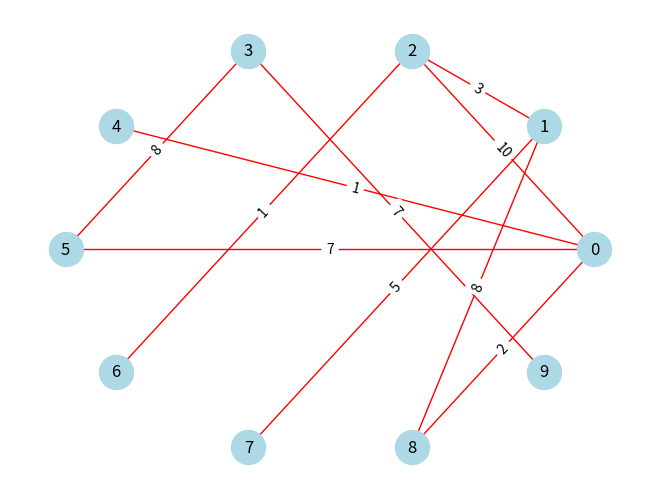
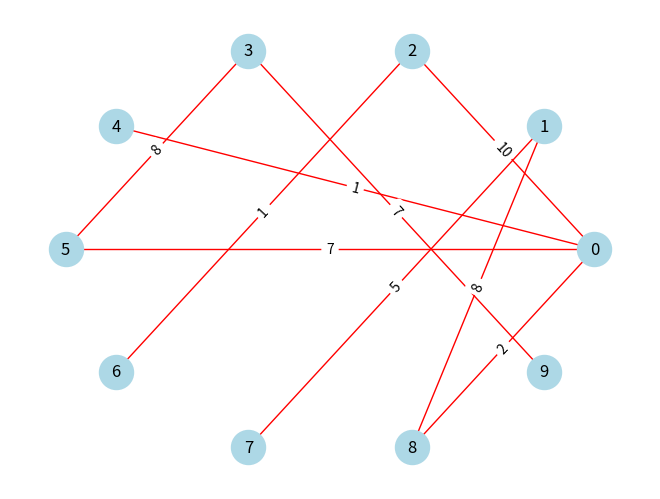
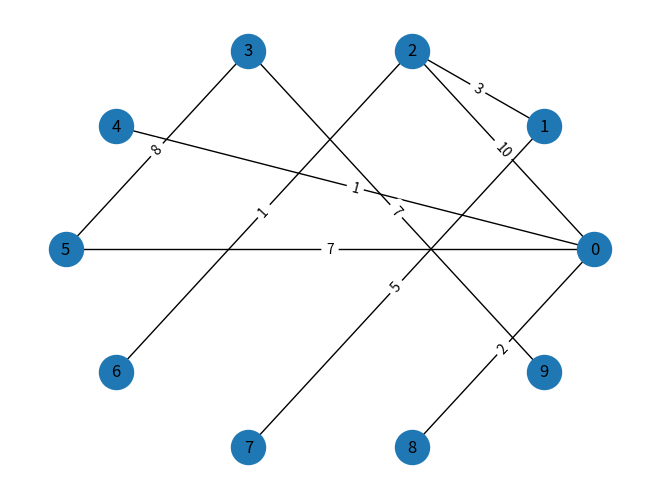

Python code for these plots, in order:
"""
This is a library for graph algorithms, networkx and matplotlib is require to use the
 library. Please download networkx using pip install networkx and matplotlib
 using pip install matplotlib
"""
import networkx as nx
import matplotlib.pyplot as plt
import random
from collections import defaultdict
class graphOpts:
    def __init__(self):
        self.visited = set()
    def dfs(g, s):
        """
        dfs algorithm starting from s in g
        """

        if s not in g.nodes:
            return
        gg = nx.Graph()
        gg.add_nodes_from(g)
        S = []
        queue = []
        S.append(s)
        queue.append(s)
        while queue:
            s = queue.pop()
            print(s, end = " ")
            for v in g.edges(s): 
                if v[1] not in S:
                    gg.add_edges_from([v])
                    gg.edges[v[0], v[1]]['weight'] = g.edges[v[0], v[1]]['weight']
                    queue.append(v[1]) 
                    S.append(v[1])

        plt.figure("dfs")
        pos = nx.circular_layout(gg)
        labels = nx.get_edge_attributes(gg, 'weight')
        nx.draw(gg, pos, with_labels = True, node_size = 600, node_color = "lightblue", edge_color = "red")
        nx.draw_networkx_edge_labels(gg, pos, edge_labels = labels)

    def bfs(g, s):
        """
        bfs algorithm starting from s in g
        """
        if s not in g.nodes:
            return
        gg = nx.Graph()
        gg.add_nodes_from(g)
        S = []
        queue = []
        S.append(s)
        queue.append(s)
        while queue:
            s = queue.pop(0)
            print(s, end = " ")
            for v in g.edges(s): 
                if v[1] not in S:
                    gg.add_edges_from([v])
                    gg.edges[v[0], v[1]]['weight'] = g.edges[v[0], v[1]]['weight']
                    queue.append(v[1]) 
                    S.append(v[1])
                    
        plt.figure("bfs")
        pos = nx.circular_layout(gg)
        labels = nx.get_edge_attributes(gg, 'weight')
        nx.draw(gg, pos, with_labels = True, node_size = 600)
        nx.draw_networkx_edge_labels(gg, pos, edge_labels = labels)

    def Dijkstra(g, s):
        visited = set()
        dist = defaultdict() 
        for v in g.nodes:
            dist[v] = 99999999
        dist[s] = 0
        for e in g.edges:
            if e[0] == s:
                pass
                
    def MST(g):
        """
            find the minimum spanning tree of a undirected, weighted graph g
        """
        nodes = g.nodes
        S = []
        while S != nodes:
            pass
        
    
g = nx.generators.random_graphs.fast_gnp_random_graph(10, 0.26)
for (u, v) in g.edges:
    g.edges[u,v]['weight'] = random.randint(1, 11)
plt.figure("graph")
pos = nx.circular_layout(g)
labels = nx.get_edge_attributes(g, 'weight')
nx.draw(g, pos, with_labels = True, node_size = 600, node_color = "lightblue", edge_color = "red")
nx.draw_networkx_edge_labels(g, pos, edge_labels = labels)
graphOpts.dfs(g, 0)
graphOpts.bfs(g, 0)
plt.show()
